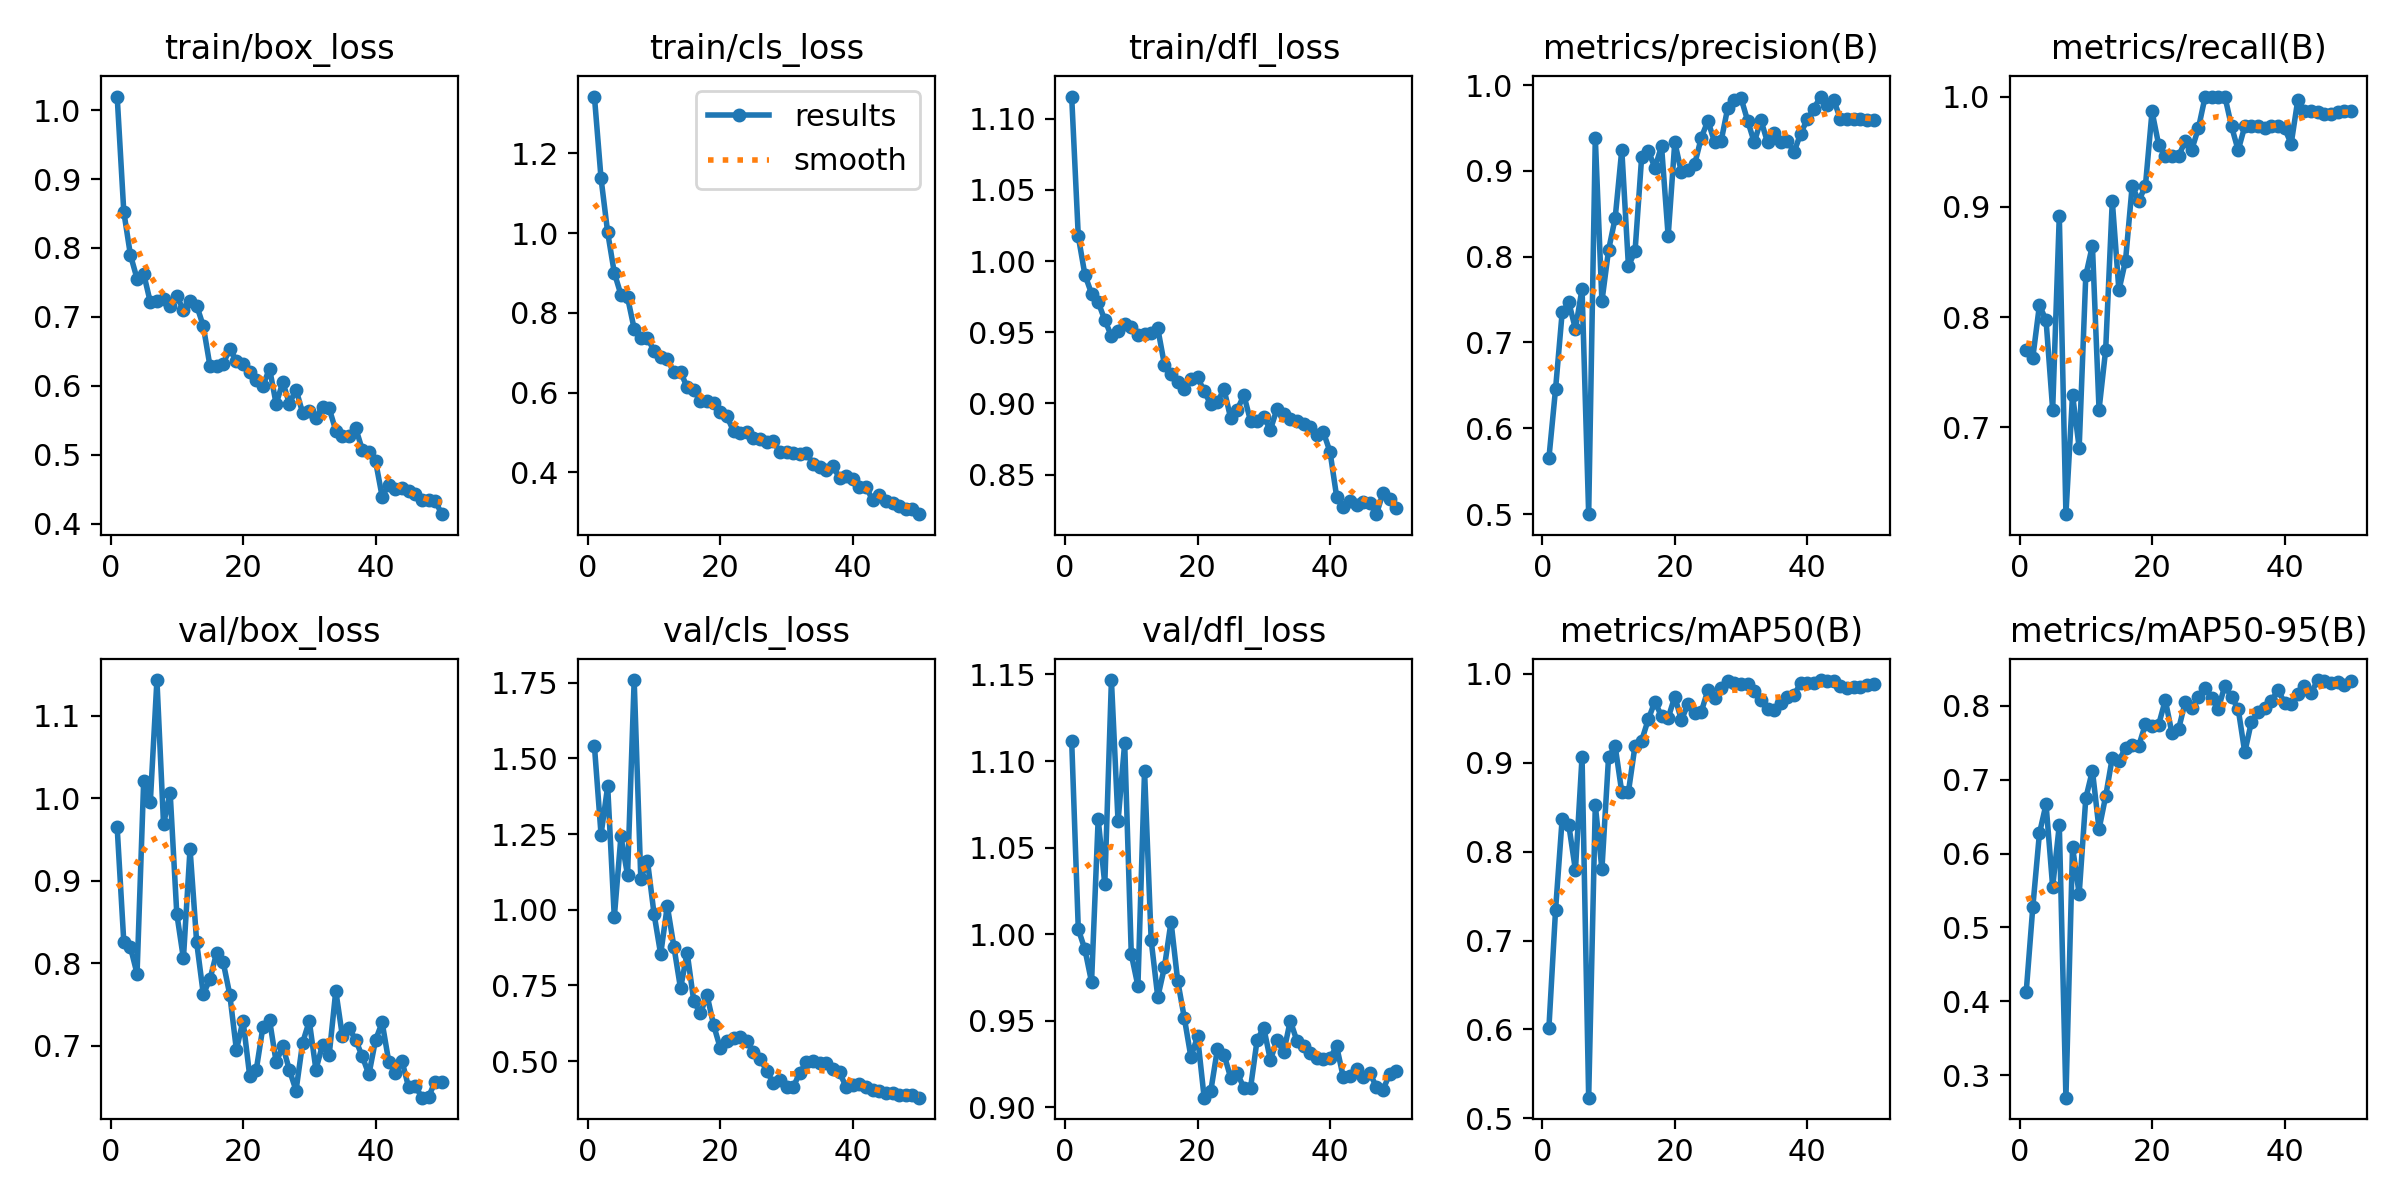

The table this chart was drawn from, first rows:
epoch, time, train/box_loss, train/cls_loss, train/dfl_loss, metrics/precision(B), metrics/recall(B), metrics/mAP50(B), metrics/mAP50-95(B), val/box_loss, val/cls_loss, val/dfl_loss, lr/pg0, lr/pg1, lr/pg2
1, 127.4, 1.02, 1.343, 1.116, 0.5654, 0.7703, 0.6022, 0.4121, 0.9645, 1.541, 1.112, 0.00022, 0.00022, 0.00022
2, 237.4, 0.8525, 1.137, 1.017, 0.6456, 0.7633, 0.7342, 0.5275, 0.8257, 1.249, 1.003, 0.0004509, 0.0004509, 0.0004509
3, 345.7, 0.7899, 1.002, 0.9903, 0.7351, 0.8108, 0.8369, 0.6273, 0.8195, 1.408, 0.9911, 0.0006723, 0.0006723, 0.0006723
4, 448.5, 0.7554, 0.9008, 0.9771, 0.7468, 0.7973, 0.8298, 0.667, 0.7873, 0.9752, 0.9724, 0.0008842, 0.0008842, 0.0008842
5, 556.4, 0.7627, 0.8458, 0.9711, 0.7158, 0.7162, 0.7791, 0.5549, 1.02, 1.242, 1.067, 0.001087, 0.001087, 0.001087
6, 660.9, 0.7214, 0.8392, 0.9586, 0.7627, 0.8919, 0.9065, 0.6387, 0.9949, 1.114, 1.029, 0.001279, 0.001279, 0.001279
7, 765.9, 0.7237, 0.7602, 0.9473, 0.4999, 0.6214, 0.5234, 0.2695, 1.143, 1.759, 1.147, 0.001463, 0.001463, 0.001463
8, 1023, 0.7254, 0.7383, 0.9505, 0.9386, 0.7297, 0.8521, 0.6089, 0.9685, 1.102, 1.065, 0.001637, 0.001637, 0.001637
9, 1131, 0.7161, 0.7373, 0.9555, 0.7479, 0.6816, 0.7802, 0.5454, 1.006, 1.163, 1.11, 0.001683, 0.001683, 0.001683
10, 1243, 0.7302, 0.7048, 0.9536, 0.8075, 0.8378, 0.9059, 0.6751, 0.8599, 0.9866, 0.9884, 0.001644, 0.001644, 0.001644
11, 1356, 0.7099, 0.69, 0.9478, 0.8449, 0.8649, 0.9185, 0.7125, 0.8058, 0.853, 0.9701, 0.001604, 0.001604, 0.001604
12, 1467, 0.7231, 0.6852, 0.949, 0.9247, 0.7162, 0.8666, 0.6332, 0.9387, 1.013, 1.094, 0.001564, 0.001564, 0.001564
13, 1574, 0.7165, 0.6507, 0.9495, 0.7893, 0.7703, 0.867, 0.6777, 0.8253, 0.8779, 0.9965, 0.001525, 0.001525, 0.001525
14, 1686, 0.6867, 0.6522, 0.9526, 0.8062, 0.9054, 0.919, 0.7301, 0.7627, 0.7401, 0.9636, 0.001485, 0.001485, 0.001485
15, 1795, 0.6291, 0.6135, 0.9272, 0.9165, 0.8243, 0.9247, 0.7259, 0.7804, 0.858, 0.9808, 0.001446, 0.001446, 0.001446
16, 1904, 0.6288, 0.6065, 0.9209, 0.9235, 0.8514, 0.9485, 0.7432, 0.8125, 0.6975, 1.007, 0.001406, 0.001406, 0.001406
17, 2011, 0.6319, 0.5781, 0.9151, 0.9035, 0.9189, 0.9686, 0.7474, 0.8014, 0.6576, 0.9731, 0.001366, 0.001366, 0.001366
18, 2118, 0.6535, 0.5782, 0.9102, 0.9289, 0.9054, 0.9519, 0.7462, 0.7619, 0.7181, 0.9517, 0.001327, 0.001327, 0.001327
19, 2228, 0.6361, 0.5742, 0.9175, 0.8239, 0.9189, 0.9502, 0.7754, 0.6949, 0.6183, 0.929, 0.001287, 0.001287, 0.001287
20, 2334, 0.6321, 0.5517, 0.9185, 0.9334, 0.9865, 0.974, 0.7724, 0.7306, 0.543, 0.9409, 0.001248, 0.001248, 0.001248
21, 2443, 0.6203, 0.5404, 0.9085, 0.8984, 0.9562, 0.9478, 0.7746, 0.6639, 0.5649, 0.9055, 0.001208, 0.001208, 0.001208
22, 2554, 0.608, 0.5038, 0.8993, 0.9006, 0.9459, 0.9659, 0.8079, 0.671, 0.577, 0.9094, 0.001168, 0.001168, 0.001168
23, 2662, 0.6001, 0.4996, 0.9009, 0.9078, 0.9459, 0.9559, 0.7634, 0.7228, 0.579, 0.9335, 0.001129, 0.001129, 0.001129
24, 2770, 0.625, 0.5026, 0.91, 0.9387, 0.9459, 0.9571, 0.7684, 0.7313, 0.5649, 0.9304, 0.001089, 0.001089, 0.001089
25, 2879, 0.5736, 0.4854, 0.8896, 0.9583, 0.9595, 0.9815, 0.8049, 0.6802, 0.5308, 0.9171, 0.00105, 0.00105, 0.00105
26, 2986, 0.6053, 0.4845, 0.8956, 0.9337, 0.9519, 0.9724, 0.7975, 0.6995, 0.507, 0.9196, 0.00101, 0.00101, 0.00101
27, 3095, 0.5739, 0.4764, 0.9057, 0.935, 0.9713, 0.9837, 0.8121, 0.6707, 0.4686, 0.9113, 0.0009704, 0.0009704, 0.0009704
28, 3206, 0.5946, 0.4783, 0.8876, 0.9737, 0.9994, 0.9919, 0.8249, 0.6458, 0.4265, 0.9111, 0.0009308, 0.0009308, 0.0009308
29, 3317, 0.5605, 0.451, 0.8878, 0.9825, 1, 0.989, 0.8103, 0.7039, 0.4367, 0.9391, 0.0008912, 0.0008912, 0.0008912
30, 3425, 0.5635, 0.4517, 0.8903, 0.9849, 1, 0.9886, 0.7963, 0.7299, 0.4143, 0.9458, 0.0008516, 0.0008516, 0.0008516
31, 3534, 0.5531, 0.4477, 0.8815, 0.9584, 1, 0.9887, 0.8276, 0.6713, 0.4137, 0.9272, 0.000812, 0.000812, 0.000812
32, 3643, 0.5697, 0.4472, 0.8962, 0.9332, 0.973, 0.9799, 0.8119, 0.7011, 0.4612, 0.9391, 0.0007724, 0.0007724, 0.0007724
33, 3751, 0.5674, 0.4478, 0.8927, 0.9591, 0.9513, 0.9703, 0.7964, 0.6885, 0.4969, 0.9317, 0.0007328, 0.0007328, 0.0007328
34, 3856, 0.5351, 0.422, 0.8889, 0.9333, 0.973, 0.9606, 0.7371, 0.7666, 0.4987, 0.95, 0.0006932, 0.0006932, 0.0006932
35, 3965, 0.5278, 0.4129, 0.8878, 0.9441, 0.973, 0.9587, 0.7786, 0.7116, 0.4924, 0.9384, 0.0006536, 0.0006536, 0.0006536
36, 4361, 0.5268, 0.4054, 0.8857, 0.9335, 0.973, 0.9664, 0.7918, 0.7217, 0.4926, 0.9355, 0.000614, 0.000614, 0.000614
37, 4469, 0.5389, 0.4152, 0.8833, 0.935, 0.9718, 0.9735, 0.7966, 0.7071, 0.4748, 0.9316, 0.0005744, 0.0005744, 0.0005744
38, 4578, 0.5072, 0.3864, 0.8781, 0.9218, 0.973, 0.9761, 0.8062, 0.6872, 0.4626, 0.9284, 0.0005348, 0.0005348, 0.0005348
39, 4739, 0.5046, 0.392, 0.8797, 0.9435, 0.973, 0.9891, 0.8219, 0.6653, 0.4143, 0.9278, 0.0004952, 0.0004952, 0.0004952
40, 4848, 0.491, 0.3829, 0.866, 0.9599, 0.9715, 0.9893, 0.8045, 0.7069, 0.4194, 0.9285, 0.0004556, 0.0004556, 0.0004556
41, 4955, 0.4392, 0.3645, 0.8344, 0.9725, 0.9571, 0.9892, 0.8031, 0.7282, 0.4232, 0.9352, 0.000416, 0.000416, 0.000416
42, 5061, 0.4564, 0.364, 0.8274, 0.9866, 0.9968, 0.9927, 0.8167, 0.6807, 0.4127, 0.9174, 0.0003764, 0.0003764, 0.0003764
43, 5170, 0.4501, 0.3304, 0.8314, 0.9773, 0.9865, 0.9915, 0.8264, 0.667, 0.403, 0.9181, 0.0003368, 0.0003368, 0.0003368
44, 5274, 0.4522, 0.3425, 0.8287, 0.9825, 0.9865, 0.9915, 0.8172, 0.6815, 0.4002, 0.9218, 0.0002972, 0.0002972, 0.0002972
45, 5382, 0.447, 0.3282, 0.831, 0.9605, 0.9857, 0.9865, 0.8351, 0.6496, 0.394, 0.9174, 0.0002576, 0.0002576, 0.0002576
46, 5490, 0.4425, 0.3245, 0.8301, 0.9605, 0.9845, 0.9841, 0.8333, 0.6517, 0.3933, 0.9199, 0.000218, 0.000218, 0.000218
47, 5600, 0.4346, 0.3151, 0.8222, 0.9605, 0.9846, 0.9846, 0.8309, 0.6371, 0.3867, 0.9116, 0.0001784, 0.0001784, 0.0001784
48, 5707, 0.4348, 0.309, 0.837, 0.9605, 0.9861, 0.9847, 0.8319, 0.638, 0.3892, 0.9102, 0.0001388, 0.0001388, 0.0001388
49, 5815, 0.4332, 0.3076, 0.8327, 0.9593, 0.9865, 0.9867, 0.8284, 0.6566, 0.3876, 0.9191, 9.92e-05, 9.92e-05, 9.92e-05
50, 5924, 0.4137, 0.2952, 0.8262, 0.9591, 0.9865, 0.9882, 0.8334, 0.656, 0.3791, 0.921, 5.96e-05, 5.96e-05, 5.96e-05
